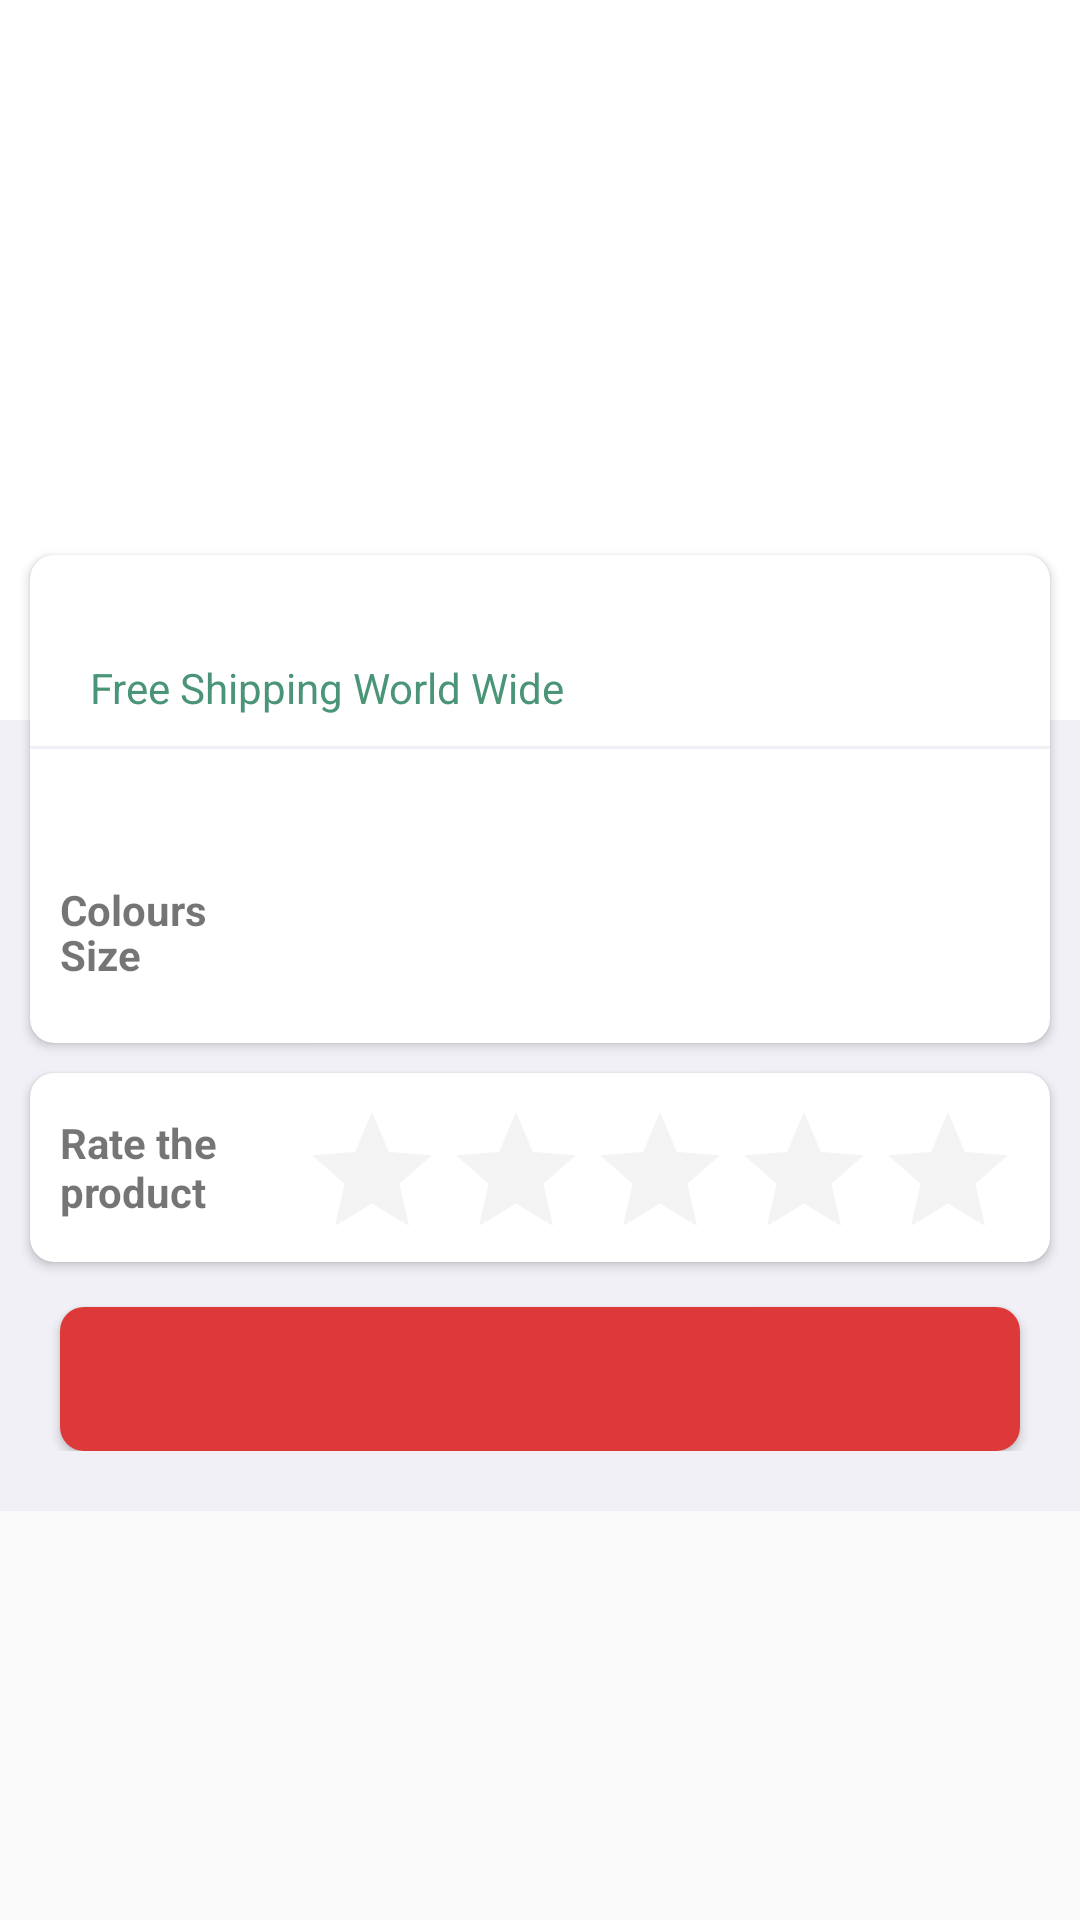

Reconstruct the res/layout file that produces this screen, plus the resources it refers to.
<!-- AndroidManifest.xml: application theme AppTheme -->
<!-- res/layout/fragment_product_details.xml -->
<?xml version="1.0" encoding="utf-8"?>
<ScrollView xmlns:android="http://schemas.android.com/apk/res/android"
    xmlns:app="http://schemas.android.com/apk/res-auto"
    xmlns:tools="http://schemas.android.com/tools"
    android:layout_width="match_parent"
    android:layout_height="match_parent">

    <androidx.constraintlayout.widget.ConstraintLayout
        android:layout_width="match_parent"
        android:layout_height="wrap_content"
        android:background="@color/light_grey"
        android:paddingBottom="@dimen/large_margin">

        <ImageView
            android:id="@+id/product_details_image"
            android:layout_width="0dp"
            android:layout_height="0dp"
            android:background="@color/white"
            android:paddingTop="@dimen/small_margin"
            android:paddingBottom="50dp"
            app:layout_constraintDimensionRatio="W,2:3"
            app:layout_constraintEnd_toEndOf="parent"
            app:layout_constraintStart_toStartOf="parent"
            app:layout_constraintTop_toTopOf="parent" />

        <Space
            android:id="@+id/space"
            android:layout_width="wrap_content"
            android:layout_height="55dp"
            app:layout_constraintBottom_toBottomOf="@id/product_details_image"
            app:layout_constraintStart_toStartOf="parent" />

        <androidx.cardview.widget.CardView
            android:id="@+id/product_details_main_info_layout"
            android:layout_width="0dp"
            android:layout_height="wrap_content"
            android:layout_marginStart="@dimen/small_margin"
            android:layout_marginEnd="@dimen/small_margin"
            app:cardCornerRadius="@dimen/card_corner_radius"
            app:layout_constraintEnd_toEndOf="parent"
            app:layout_constraintStart_toStartOf="parent"
            app:layout_constraintTop_toTopOf="@id/space"
            app:layout_constraintVertical_bias="3">

            <androidx.constraintlayout.widget.ConstraintLayout
                android:layout_width="match_parent"
                android:layout_height="wrap_content"
                android:paddingBottom="@dimen/large_margin">

                <TextView
                    android:id="@+id/product_details_price"
                    android:layout_width="wrap_content"
                    android:layout_height="wrap_content"
                    android:layout_marginStart="@dimen/small_margin"
                    android:layout_marginTop="@dimen/medium_margin"
                    android:includeFontPadding="false"
                    android:textSize="38sp"
                    app:layout_constraintStart_toStartOf="parent"
                    app:layout_constraintTop_toTopOf="parent"
                    tools:text="$ 250" />

                <TextView
                    android:id="@+id/product_details_free_shipping_text"
                    android:layout_width="wrap_content"
                    android:layout_height="wrap_content"
                    android:layout_marginStart="@dimen/small_margin"
                    android:layout_marginBottom="@dimen/tiny_margin"
                    android:text="@string/catalog_shipping_text"
                    android:textColor="@color/green"
                    app:layout_constraintBottom_toBottomOf="@id/product_details_price"
                    app:layout_constraintStart_toEndOf="@id/product_details_price" />

                <View
                    android:id="@+id/product_details_divider"
                    android:layout_width="0dp"
                    android:layout_height="1dp"
                    android:layout_marginTop="@dimen/small_margin"
                    android:background="@color/light_grey"
                    app:layout_constraintEnd_toEndOf="parent"
                    app:layout_constraintStart_toStartOf="parent"
                    app:layout_constraintTop_toBottomOf="@id/product_details_free_shipping_text" />

                <TextView
                    android:id="@+id/product_details_description"
                    android:layout_width="0dp"
                    android:layout_height="wrap_content"
                    android:layout_marginStart="@dimen/small_margin"
                    android:layout_marginTop="@dimen/small_margin"
                    android:layout_marginEnd="@dimen/small_margin"
                    app:layout_constraintEnd_toEndOf="parent"
                    app:layout_constraintStart_toStartOf="parent"
                    app:layout_constraintTop_toBottomOf="@id/product_details_divider"
                    tools:text="Lorem Ipsum has been the industry's standard dummy text ever since the 1500s, when an unknown printer took a galley of type and scrambled it to make a type specimen book." />

                <TextView
                    android:id="@+id/product_details_colour_title"
                    style="@style/Title.Small"
                    android:layout_width="wrap_content"
                    android:layout_height="wrap_content"
                    android:layout_marginStart="@dimen/small_margin"
                    android:layout_marginTop="@dimen/medium_margin"
                    android:text="@string/product_details_colours_title"
                    app:layout_constraintStart_toStartOf="parent"
                    app:layout_constraintTop_toBottomOf="@id/product_details_description" />

                <LinearLayout
                    android:id="@+id/product_details_colour_container"
                    android:layout_width="0dp"
                    android:layout_height="wrap_content"
                    android:layout_marginStart="@dimen/large_margin"
                    android:orientation="horizontal"
                    app:layout_constraintStart_toEndOf="@id/product_details_colour_title"
                    app:layout_constraintTop_toTopOf="@id/product_details_colour_title" />

                <TextView
                    android:id="@+id/product_details_size_title"
                    style="@style/Title.Small"
                    android:layout_width="wrap_content"
                    android:layout_height="wrap_content"
                    android:layout_marginStart="@dimen/small_margin"
                    android:layout_marginTop="@dimen/medium_margin"
                    android:text="@string/product_details_sizes_title"
                    app:layout_constraintStart_toStartOf="parent"
                    app:layout_constraintTop_toBottomOf="@id/product_details_colour_container" />

                <TextView
                    android:id="@+id/product_details_sizes"
                    android:layout_width="wrap_content"
                    android:layout_height="wrap_content"
                    app:layout_constraintStart_toStartOf="@id/product_details_colour_container"
                    app:layout_constraintTop_toTopOf="@id/product_details_size_title"
                    tools:text="23cm" />

            </androidx.constraintlayout.widget.ConstraintLayout>
        </androidx.cardview.widget.CardView>

        <androidx.cardview.widget.CardView
            android:id="@+id/product_details_rate_layout"
            android:layout_width="0dp"
            android:layout_height="wrap_content"
            android:layout_marginStart="@dimen/small_margin"
            android:layout_marginTop="@dimen/small_margin"
            android:layout_marginEnd="@dimen/small_margin"
            app:cardCornerRadius="@dimen/card_corner_radius"
            app:layout_constraintEnd_toEndOf="parent"
            app:layout_constraintStart_toStartOf="parent"
            app:layout_constraintTop_toBottomOf="@id/product_details_main_info_layout">

            <FrameLayout
                android:layout_width="match_parent"
                android:layout_height="wrap_content">

                <TextView
                    style="@style/Title.Small"
                    android:layout_width="wrap_content"
                    android:layout_height="wrap_content"
                    android:layout_gravity="center_vertical"
                    android:layout_marginStart="@dimen/small_margin"
                    android:text="@string/product_details_rate_title" />

                <RatingBar
                    android:layout_width="wrap_content"
                    android:layout_height="wrap_content"
                    android:layout_gravity="end|center_vertical"
                    android:layout_marginTop="@dimen/tiny_margin"
                    android:layout_marginEnd="@dimen/small_margin"
                    android:theme="@style/RatingBar"
                    app:colorControlNormal="@color/yellow" />

            </FrameLayout>
        </androidx.cardview.widget.CardView>

        <Button
            android:id="@+id/product_details_add_remove_wish_list_button"
            style="@style/PrimaryButton"
            android:layout_width="0dp"
            android:layout_height="wrap_content"
            android:layout_marginStart="@dimen/large_margin"
            android:layout_marginTop="@dimen/medium_margin"
            android:layout_marginEnd="@dimen/large_margin"
            app:layout_constraintEnd_toEndOf="parent"
            app:layout_constraintStart_toStartOf="parent"
            app:layout_constraintTop_toBottomOf="@id/product_details_rate_layout"
            tools:text="Add to wish list" />

    </androidx.constraintlayout.widget.ConstraintLayout>
</ScrollView>
<!-- resources referenced by this layout -->
<resources>
  <color name="green">#4A9577</color>
  <color name="light_grey">#F1F0F6</color>
  <color name="white">#FFFFFF</color>
  <dimen name="card_corner_radius">8dp</dimen>
  <dimen name="large_margin">20dp</dimen>
  <dimen name="medium_margin">15dp</dimen>
  <dimen name="small_margin">10dp</dimen>
  <dimen name="tiny_margin">6dp</dimen>
  <string name="catalog_shipping_text">Free Shipping World Wide</string>
  <string name="product_details_colours_title">Colours</string>
  <string name="product_details_rate_title">Rate the\nproduct</string>
  <string name="product_details_sizes_title">Size</string>
  <style name="PrimaryButton">
          <item name="android:background">@drawable/primary_button_background</item>
          <item name="android:textColor">@color/white</item>
          <item name="android:textAllCaps">false</item>
          <item name="android:paddingStart">@dimen/large_margin</item>
          <item name="android:paddingEnd">@dimen/large_margin</item>
      </style>
  <style name="RatingBar" parent="Theme.AppCompat">
          <item name="colorControlNormal">@color/dark_grey</item>
          <item name="colorControlActivated">@color/yellow</item>
      </style>
  <style name="Title.Small">
          <item name="android:textSize">@dimen/small_text_size</item>
      </style>
  <style name="AppTheme" parent="Theme.AppCompat.Light.DarkActionBar">
          <item name="colorPrimary">@color/green</item>
          <item name="colorPrimaryDark">@color/black</item>
          <item name="colorAccent">@color/blue</item>
      </style>
  <!-- drawable primary_button_background (drawable) -->
  <?xml version="1.0" encoding="utf-8"?>
  <ripple xmlns:android="http://schemas.android.com/apk/res/android"
      android:color="?colorAccent">
      <item>
          <shape android:shape="rectangle">
              <solid android:color="@color/orange" />
              <corners android:radius="8dp" />
          </shape>
      </item>
  </ripple>
  <color name="dark_grey">#D9D9D9</color>
  <dimen name="small_text_size">14sp</dimen>
  <color name="black">#000000</color>
  <color name="blue">#5385CD</color>
  <color name="orange">#DD3939</color>
</resources>
